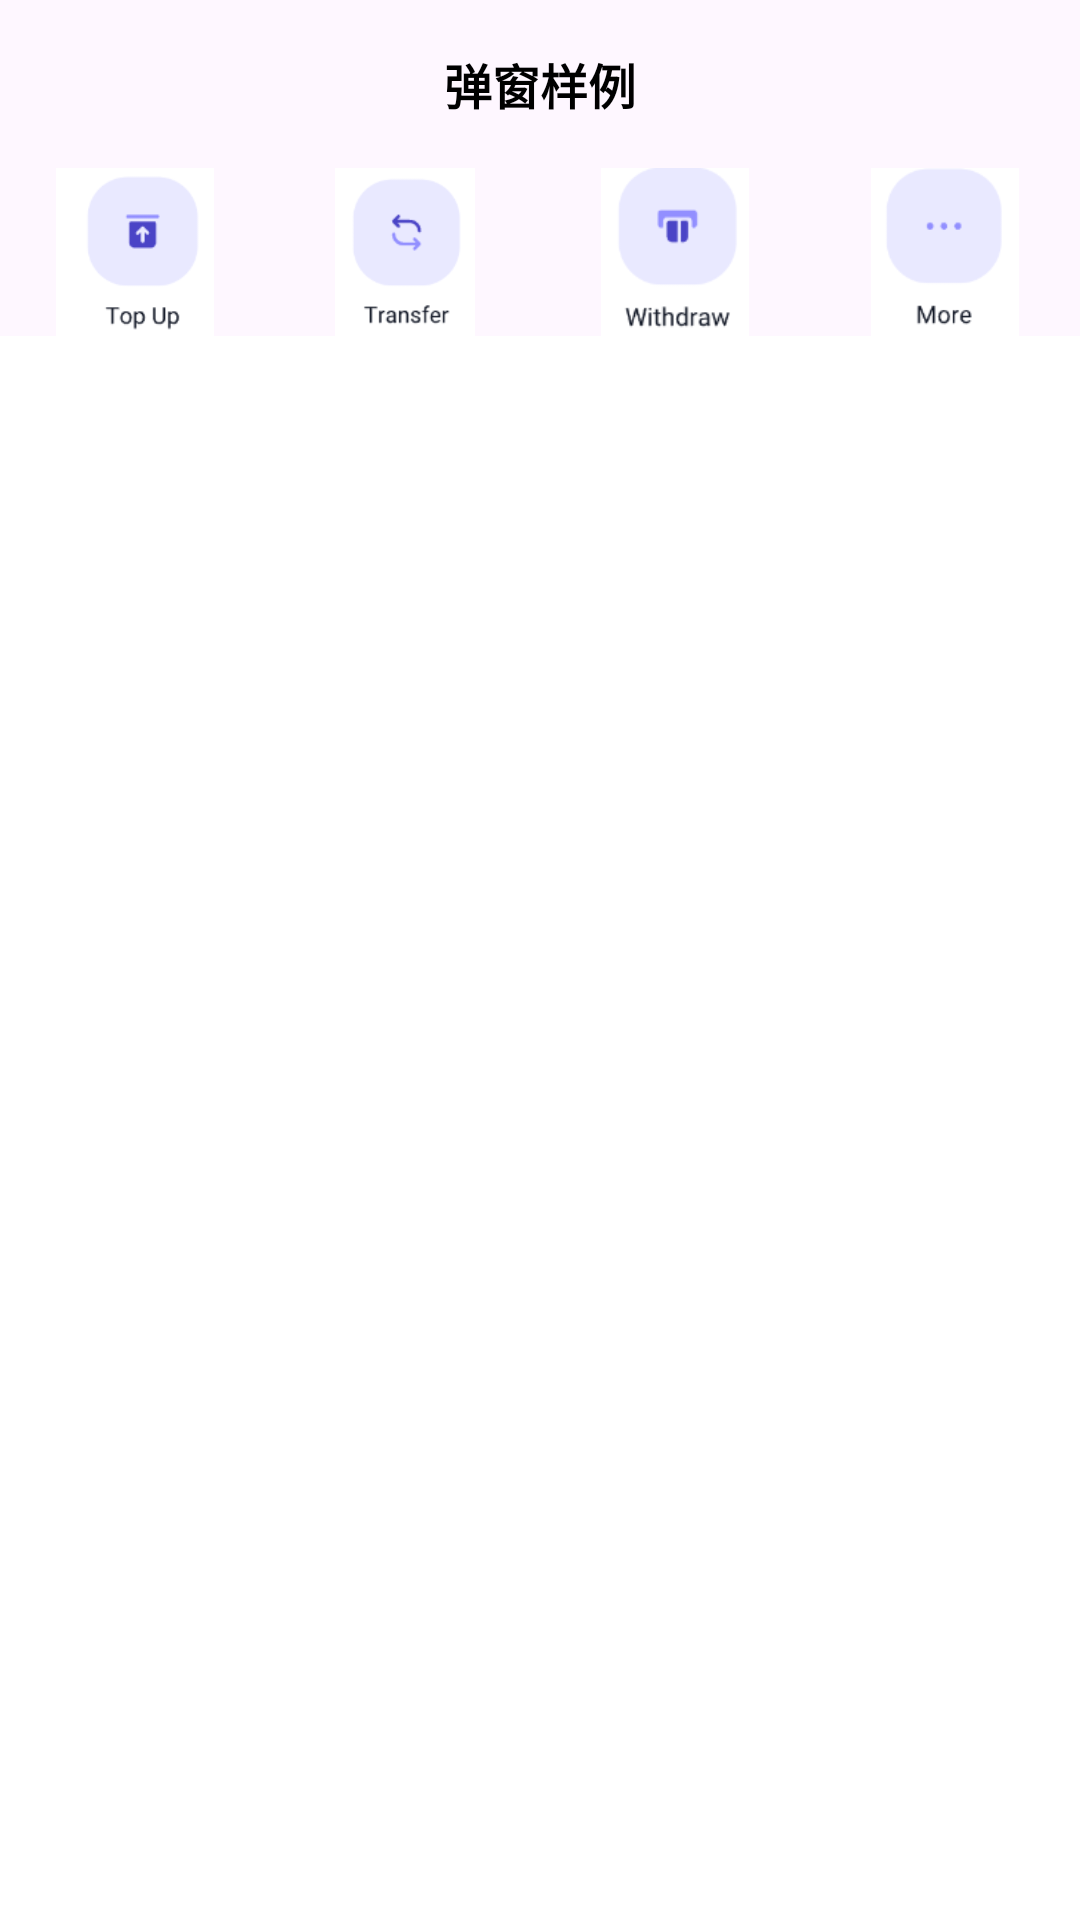

Android layout source for this screen:
<!-- AndroidManifest.xml: application theme Theme.MyApplication -->
<!-- res/layout/activity_main.xml -->
<?xml version="1.0" encoding="utf-8"?>
<LinearLayout xmlns:android="http://schemas.android.com/apk/res/android"
    xmlns:app="http://schemas.android.com/apk/res-auto"
    xmlns:tools="http://schemas.android.com/tools"
    android:layout_width="match_parent"
    android:layout_height="match_parent"
    tools:context=".MainActivity"
    android:orientation="vertical">
    <LinearLayout
        android:layout_width="match_parent"
        android:layout_height="56dp"
        android:orientation="horizontal">
        <LinearLayout
            android:layout_width="56dp"
            android:layout_height="56dp"
            android:orientation="horizontal"
            android:gravity="center">
            <androidx.appcompat.widget.AppCompatImageView
                android:layout_width="16dp"
                android:layout_height="match_parent"
                android:src="@drawable/vector_arrow_back"
                android:scaleType="fitCenter"
                android:visibility="invisible"/>
        </LinearLayout>
        <LinearLayout
            android:layout_width="0dp"
            android:layout_height="56dp"
            android:layout_weight="1"
            android:gravity="center"
            android:orientation="horizontal">

            <androidx.appcompat.widget.AppCompatTextView
                android:layout_width="wrap_content"
                android:layout_height="wrap_content"
                android:textStyle="bold"
                android:text="弹窗样例"
                android:textColor="@color/black"
                android:textSize="16sp"
                app:autoSizeMaxTextSize="16sp"
                app:autoSizeMinTextSize="8dp"
                app:autoSizeTextType="uniform"
                android:maxLines="1"/>
        </LinearLayout>

        <LinearLayout
            android:layout_width="56dp"
            android:layout_height="56dp" />

    </LinearLayout>
    <androidx.appcompat.widget.AppCompatImageView
        android:id="@+id/vImageWeb"
        android:layout_width="match_parent"
        android:layout_height="wrap_content"
        android:src="@mipmap/ic_play_demo"
        android:scaleType="center"/>
    <LinearLayout
        android:id="@+id/vllFunction"
        android:layout_width="match_parent"
        android:layout_height="56dp"
        android:orientation="horizontal">
        <androidx.appcompat.widget.AppCompatImageView
            android:id="@+id/vToImage"
            android:layout_width="0dp"
            android:layout_height="56dp"
            android:layout_weight="1"
            android:src="@mipmap/ic_top_up"
            android:scaleType= "fitCenter"/>
        <androidx.appcompat.widget.AppCompatImageView
            android:id="@+id/vTransfer"
            android:layout_width="0dp"
            android:layout_height="56dp"
            android:layout_weight="1"
            android:src="@mipmap/ic_transfer"
            android:scaleType= "fitCenter"/>
        <androidx.appcompat.widget.AppCompatImageView
            android:id="@+id/withDraw"
            android:layout_width="0dp"
            android:layout_height="56dp"
            android:layout_weight="1"
            android:src="@mipmap/ic_withdraw"
            android:scaleType= "fitCenter"/>
        <androidx.appcompat.widget.AppCompatImageView
            android:id="@+id/vMore"
            android:layout_width="0dp"
            android:layout_height="56dp"
            android:layout_weight="1"
            android:src="@mipmap/ic_more"
            android:scaleType= "fitCenter"/>
    </LinearLayout>
    <LinearLayout
        android:id="@+id/vllSize"
        android:layout_width="match_parent"
        android:layout_height="match_parent"
        android:background="@color/white"
        android:orientation="vertical"/>



</LinearLayout>
<!-- resources referenced by this layout -->
<resources>
  <color name="black">#FF000000</color>
  <color name="white">#FFFFFFFF</color>
  <!-- drawable vector_arrow_back (drawable) -->
  <?xml version="1.0" encoding="utf-8"?>
  <vector xmlns:android="http://schemas.android.com/apk/res/android" android:viewportWidth="1024"
      android:viewportHeight="1024" android:width="128dp" android:height="128dp">
      <path android:fillColor="#FF000000"
          android:pathData="M778.965749 128.759549l-383.064442 383.063419 388.097062 388.096039-0.070608 0.033769c12.709463 13.137205 20.529569 31.024597 20.529569 50.731428 0 40.376593-32.736589 73.112158-73.115228 73.112158-19.705807 0-37.591153-7.819083-50.730405-20.528546l-0.034792 0.035816L241.890654 564.622498l0.035816-0.035816c-13.779841-13.281491-22.3838-31.915897-22.3838-52.585659 0-0.071631 0-0.106424 0-0.178055 0-0.072655 0-0.10847 0-0.144286 0-20.669762 8.603959-39.341007 22.3838-52.622498l-0.035816-0.034792L680.573835 20.337187l0.180102 0.179079c13.139252-12.5662 30.950919-20.313651 50.587142-20.313651 40.378639 0 73.115228 32.736589 73.115228 73.114205C804.455283 95.485725 794.567076 115.334795 778.965749 128.759549z" />
  </vector>
  <!-- mipmap ic_more: png bitmap (mipmap-mdpi, 2303 bytes) -->
  <!-- mipmap ic_top_up: png bitmap (mipmap-xxxhdpi, 2617 bytes) -->
  <!-- mipmap ic_transfer: png bitmap (mipmap-hdpi, 3116 bytes) -->
  <!-- mipmap ic_withdraw: png bitmap (mipmap-xxhdpi, 3160 bytes) -->
  <style name="Theme.MyApplication" parent="Theme.Material3.DayNight.NoActionBar">
          
          <item name="colorPrimary">@color/purple_500</item>
          <item name="colorPrimaryVariant">@color/purple_700</item>
          <item name="colorOnPrimary">@color/white</item>
          
          <item name="colorSecondary">@color/teal_200</item>
          <item name="colorSecondaryVariant">@color/teal_700</item>
          <item name="colorOnSecondary">@color/black</item>
          
          <item name="android:statusBarColor">?attr/colorPrimaryVariant</item>
          
      </style>
  <color name="purple_500">#FF6200EE</color>
  <color name="purple_700">#FF3700B3</color>
  <color name="teal_200">#FF03DAC5</color>
  <color name="teal_700">#FF018786</color>
</resources>
